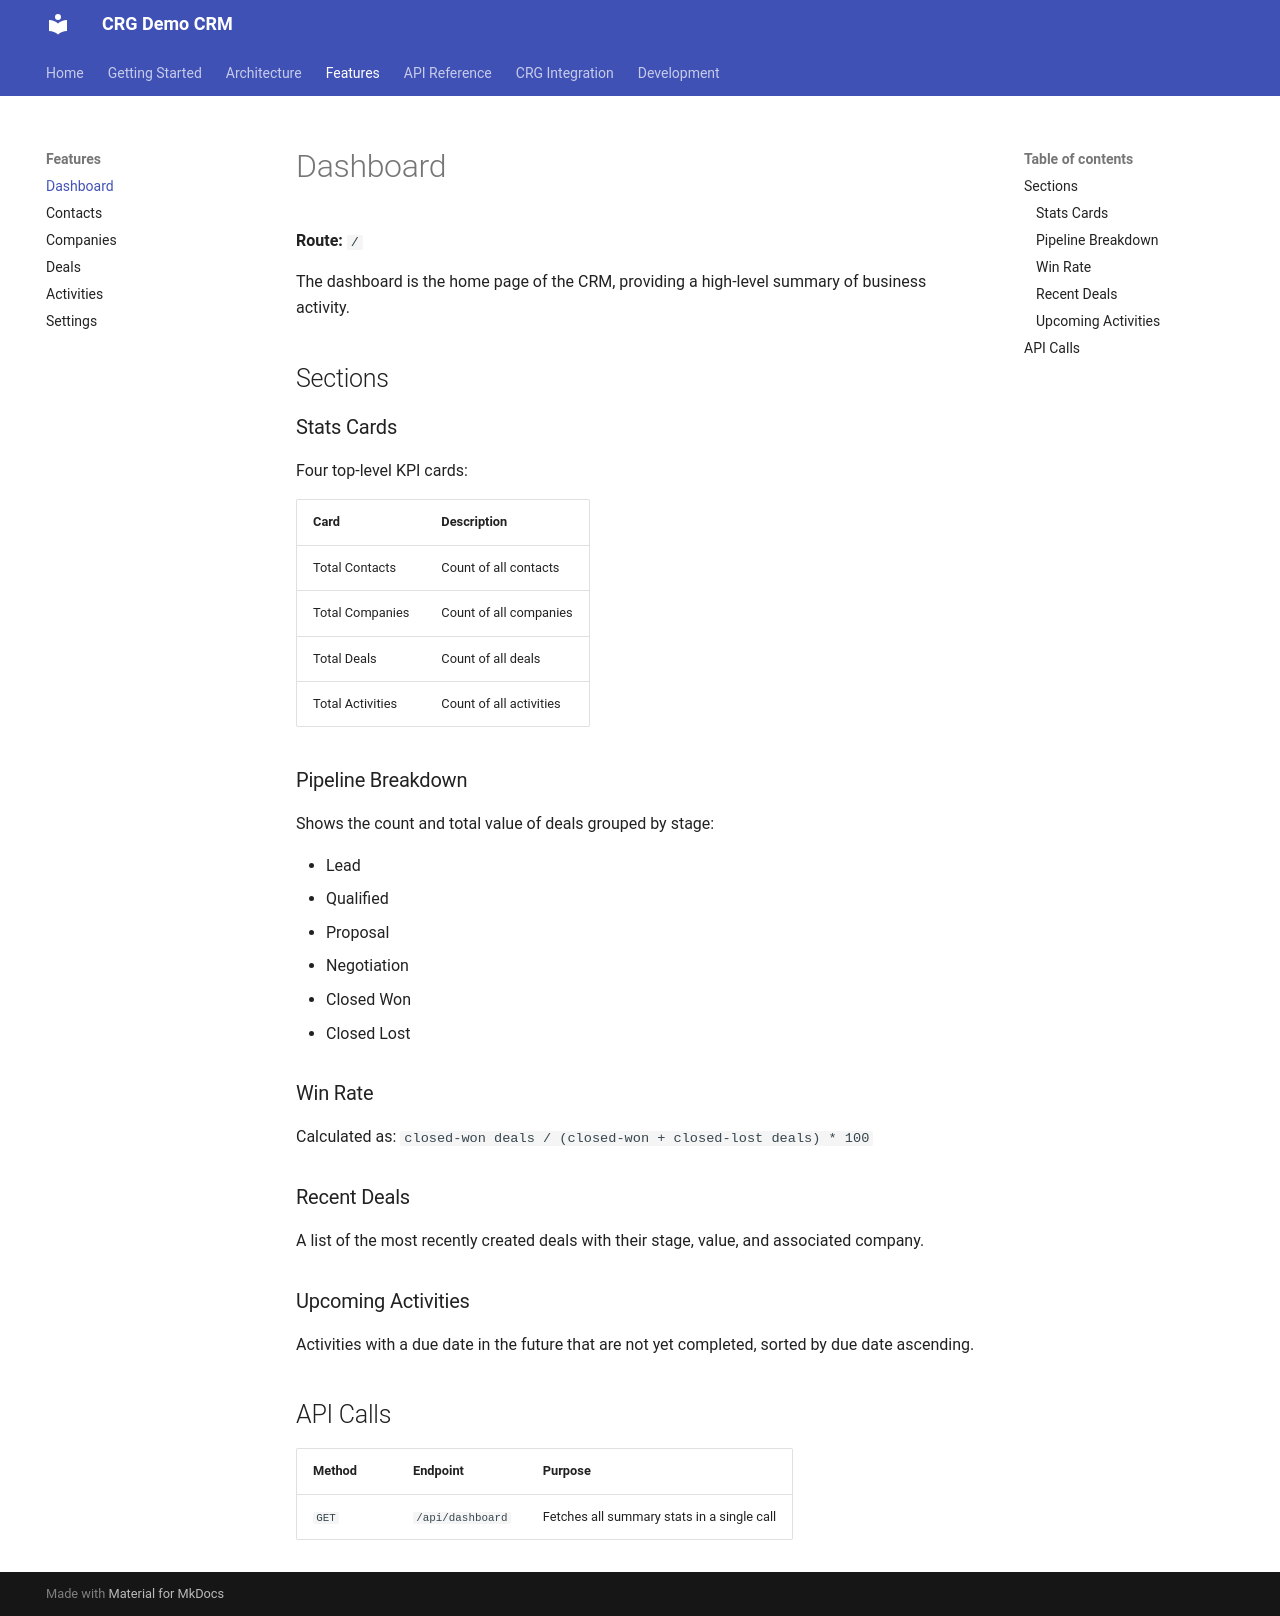

repository: dasun-theekshana/crg-demo-documentation · page: features/dashboard/index.html · generator: mkdocs

# Dashboard

**Route:** `/`

The dashboard is the home page of the CRM, providing a high-level summary of business activity.

## Sections

### Stats Cards

Four top-level KPI cards:

| Card | Description |
|------|-------------|
| Total Contacts | Count of all contacts |
| Total Companies | Count of all companies |
| Total Deals | Count of all deals |
| Total Activities | Count of all activities |

### Pipeline Breakdown

Shows the count and total value of deals grouped by stage:

- Lead
- Qualified
- Proposal
- Negotiation
- Closed Won
- Closed Lost

### Win Rate

Calculated as: `closed-won deals / (closed-won + closed-lost deals) * 100`

### Recent Deals

A list of the most recently created deals with their stage, value, and associated company.

### Upcoming Activities

Activities with a due date in the future that are not yet completed, sorted by due date ascending.

## API Calls

| Method | Endpoint | Purpose |
|--------|----------|---------|
| `GET` | `/api/dashboard` | Fetches all summary stats in a single call |
